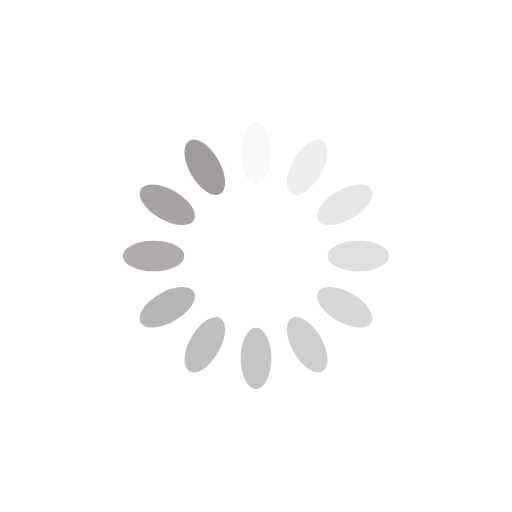
t = 0.00 s
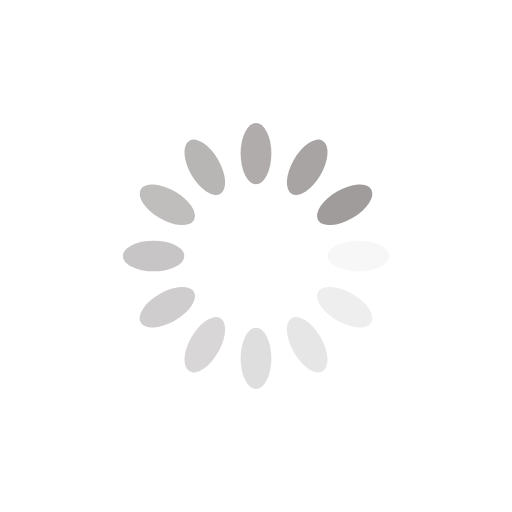
t = 0.25 s
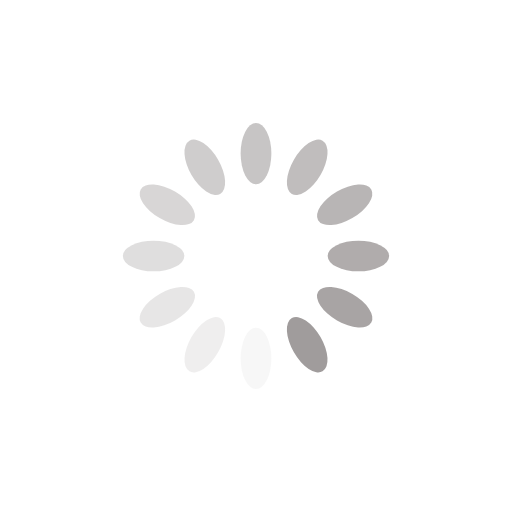
t = 0.50 s
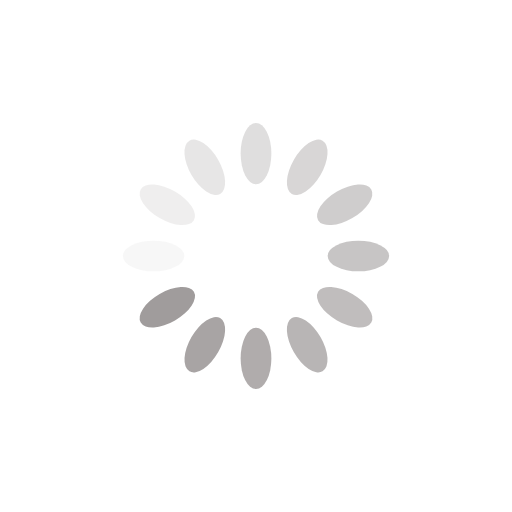
t = 0.75 s

The animated SVG that drew these frames (rendered in a browser with its animation timeline set to each time). Animation: 12 SMIL elements (animate=12); one cycle of 1.00 s, repeats indefinitely.

<?xml version="1.0" encoding="utf-8"?>
<svg xmlns="http://www.w3.org/2000/svg" xmlns:xlink="http://www.w3.org/1999/xlink" style="margin: auto; background: transparent; display: block; shape-rendering: auto;" width="200px" height="200px" viewBox="0 0 100 100" preserveAspectRatio="xMidYMid">
<g transform="rotate(0 50 50)">
  <rect x="47" y="24" rx="3" ry="6" width="6" height="12" fill="#a09c9c">
    <animate attributeName="opacity" values="1;0" keyTimes="0;1" dur="1s" begin="-0.9166666666666666s" repeatCount="indefinite"></animate>
  </rect>
</g><g transform="rotate(30 50 50)">
  <rect x="47" y="24" rx="3" ry="6" width="6" height="12" fill="#a09c9c">
    <animate attributeName="opacity" values="1;0" keyTimes="0;1" dur="1s" begin="-0.8333333333333334s" repeatCount="indefinite"></animate>
  </rect>
</g><g transform="rotate(60 50 50)">
  <rect x="47" y="24" rx="3" ry="6" width="6" height="12" fill="#a09c9c">
    <animate attributeName="opacity" values="1;0" keyTimes="0;1" dur="1s" begin="-0.75s" repeatCount="indefinite"></animate>
  </rect>
</g><g transform="rotate(90 50 50)">
  <rect x="47" y="24" rx="3" ry="6" width="6" height="12" fill="#a09c9c">
    <animate attributeName="opacity" values="1;0" keyTimes="0;1" dur="1s" begin="-0.6666666666666666s" repeatCount="indefinite"></animate>
  </rect>
</g><g transform="rotate(120 50 50)">
  <rect x="47" y="24" rx="3" ry="6" width="6" height="12" fill="#a09c9c">
    <animate attributeName="opacity" values="1;0" keyTimes="0;1" dur="1s" begin="-0.5833333333333334s" repeatCount="indefinite"></animate>
  </rect>
</g><g transform="rotate(150 50 50)">
  <rect x="47" y="24" rx="3" ry="6" width="6" height="12" fill="#a09c9c">
    <animate attributeName="opacity" values="1;0" keyTimes="0;1" dur="1s" begin="-0.5s" repeatCount="indefinite"></animate>
  </rect>
</g><g transform="rotate(180 50 50)">
  <rect x="47" y="24" rx="3" ry="6" width="6" height="12" fill="#a09c9c">
    <animate attributeName="opacity" values="1;0" keyTimes="0;1" dur="1s" begin="-0.4166666666666667s" repeatCount="indefinite"></animate>
  </rect>
</g><g transform="rotate(210 50 50)">
  <rect x="47" y="24" rx="3" ry="6" width="6" height="12" fill="#a09c9c">
    <animate attributeName="opacity" values="1;0" keyTimes="0;1" dur="1s" begin="-0.3333333333333333s" repeatCount="indefinite"></animate>
  </rect>
</g><g transform="rotate(240 50 50)">
  <rect x="47" y="24" rx="3" ry="6" width="6" height="12" fill="#a09c9c">
    <animate attributeName="opacity" values="1;0" keyTimes="0;1" dur="1s" begin="-0.25s" repeatCount="indefinite"></animate>
  </rect>
</g><g transform="rotate(270 50 50)">
  <rect x="47" y="24" rx="3" ry="6" width="6" height="12" fill="#a09c9c">
    <animate attributeName="opacity" values="1;0" keyTimes="0;1" dur="1s" begin="-0.16666666666666666s" repeatCount="indefinite"></animate>
  </rect>
</g><g transform="rotate(300 50 50)">
  <rect x="47" y="24" rx="3" ry="6" width="6" height="12" fill="#a09c9c">
    <animate attributeName="opacity" values="1;0" keyTimes="0;1" dur="1s" begin="-0.08333333333333333s" repeatCount="indefinite"></animate>
  </rect>
</g><g transform="rotate(330 50 50)">
  <rect x="47" y="24" rx="3" ry="6" width="6" height="12" fill="#a09c9c">
    <animate attributeName="opacity" values="1;0" keyTimes="0;1" dur="1s" begin="0s" repeatCount="indefinite"></animate>
  </rect>
</g>
<!-- [ldio] generated by https://loading.io/ --></svg>
